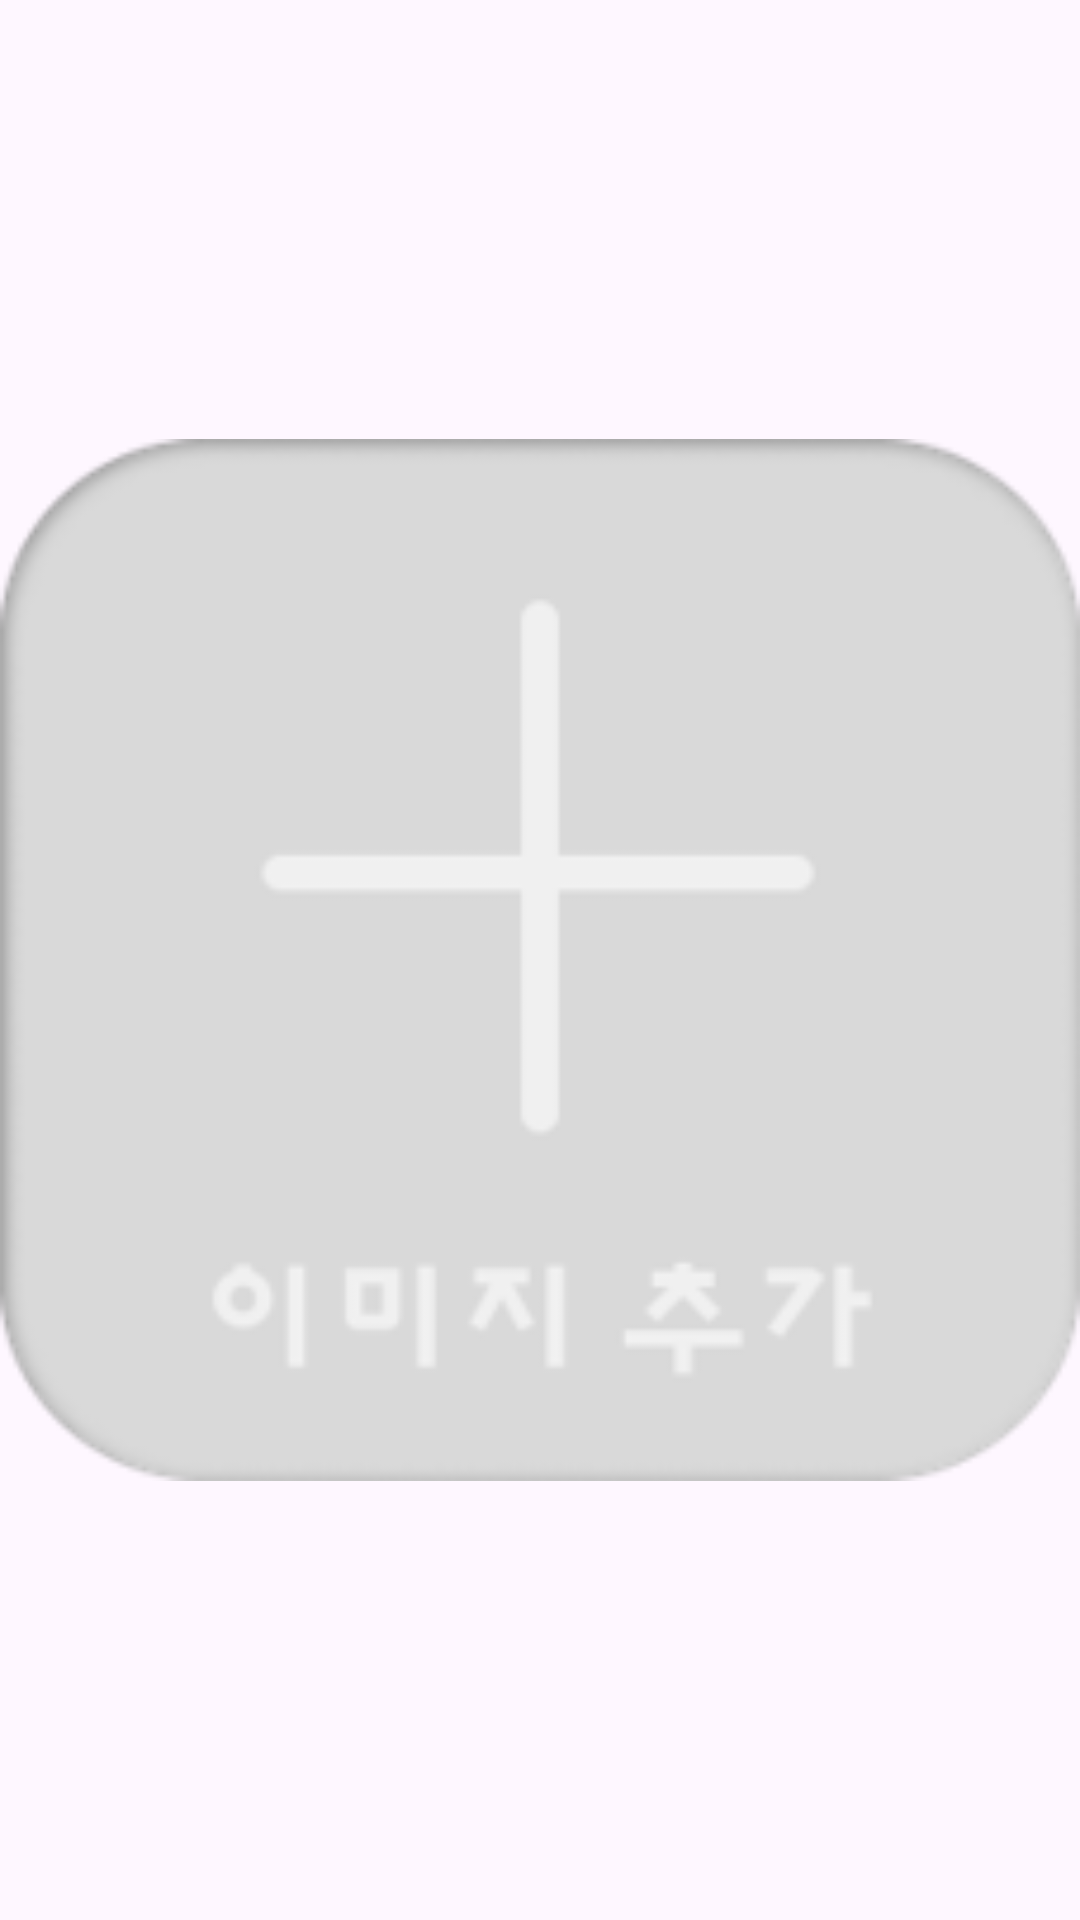

Reconstruct the res/layout file that produces this screen, plus the resources it refers to.
<!-- AndroidManifest.xml: application theme Theme.TalkSumAndroidPJ -->
<!-- res/layout/add_image.xml -->
<?xml version="1.0" encoding="utf-8"?>
<androidx.constraintlayout.widget.ConstraintLayout xmlns:android="http://schemas.android.com/apk/res/android"
    xmlns:app="http://schemas.android.com/apk/res-auto"
    xmlns:tools="http://schemas.android.com/tools"
    android:layout_width="250dp"
    android:layout_height="250dp"
    android:layout_gravity="center"
    >

    <ImageView
        android:id="@+id/imageView9"
        android:layout_width="match_parent"
        android:layout_height="match_parent"
        app:layout_constraintBottom_toBottomOf="parent"
        app:layout_constraintEnd_toEndOf="parent"
        app:layout_constraintStart_toStartOf="parent"
        app:layout_constraintTop_toTopOf="parent"
        android:foregroundGravity="center"
        app:srcCompat="@drawable/add_image" />
</androidx.constraintlayout.widget.ConstraintLayout>
<!-- resources referenced by this layout -->
<resources>
  <!-- drawable add_image: png bitmap (drawable, 6842 bytes) -->
  <style name="Theme.TalkSumAndroidPJ" parent="Base.Theme.TalkSumAndroidPJ" />
  <style name="Base.Theme.TalkSumAndroidPJ" parent="Theme.Material3.DayNight.NoActionBar">
          
          
      </style>
</resources>
